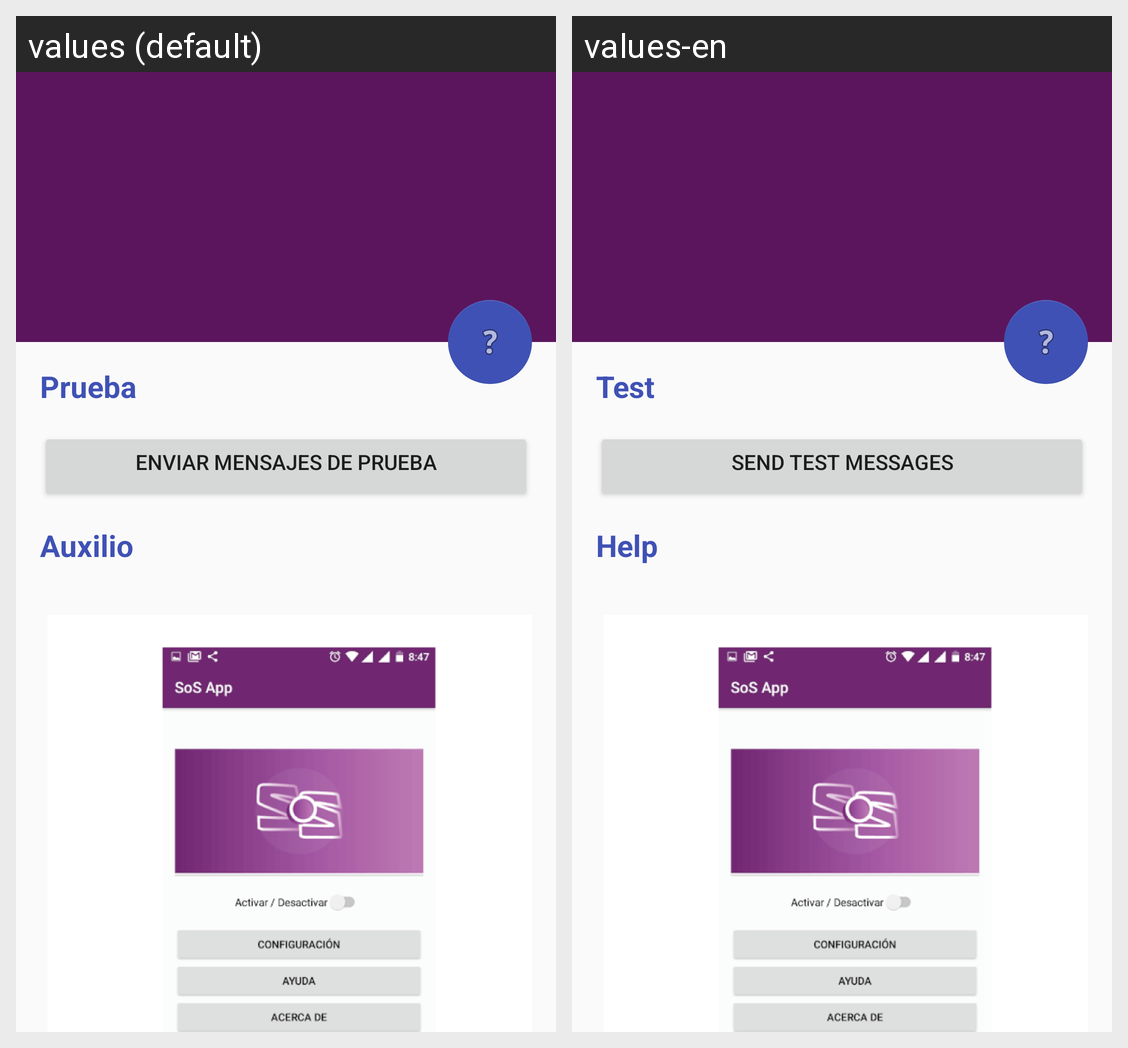

This grid shows one Android layout under two languages. Give, for every string resource on the screen, its name, the default text and each shown locale's text.
Android screen res/layout/activity_ayuda.xml rendered under 2 locales, left to right: values (default), values-en. Device: Nexus 5 (rendered at 1080×1920; each locale shown at half size, 540×960, under a caption strip naming it); theme AppTheme.NoActionBar.
Strings drawn on this screen, with the default value and each locale's value (text and hints the layout hard-codes, and strings that could not be matched under every locale, appear in the picture but are not listed):

prueba
  values: Prueba
  values-en: Test

enviarPrueba
  values: Enviar Mensajes de Prueba
  values-en: Send Test Messages

ayuda
  values: Auxilio
  values-en: Help
